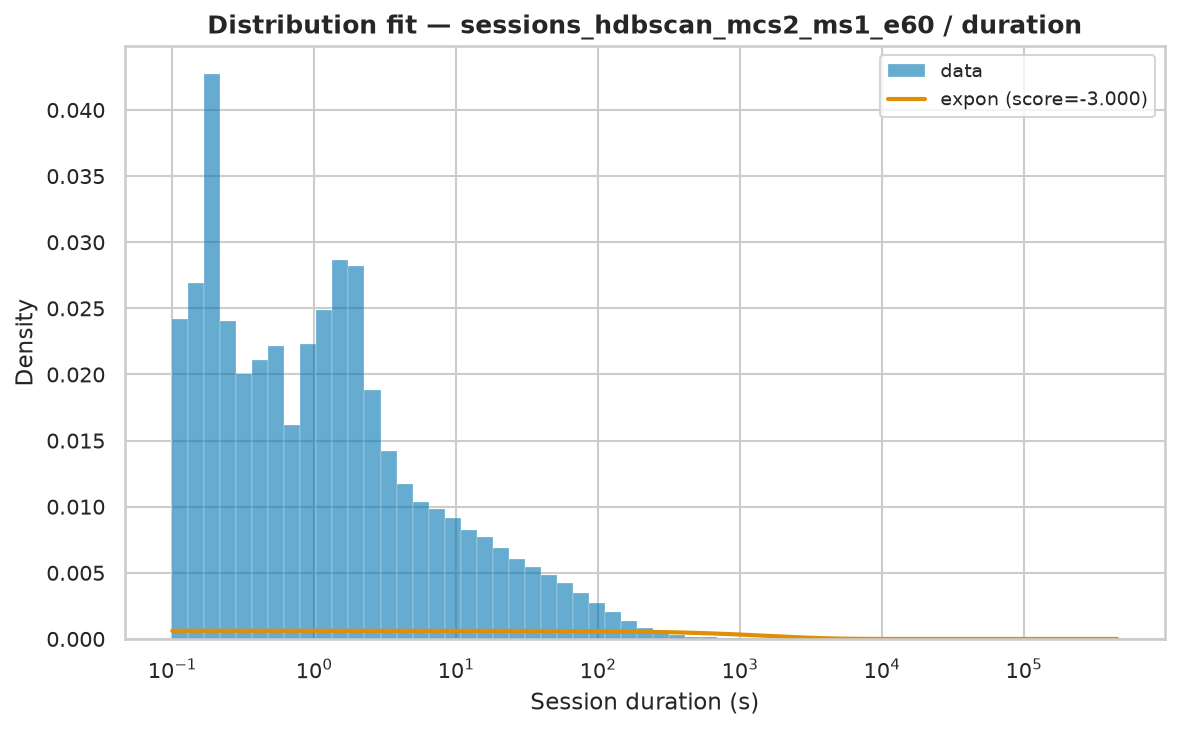

Data behind this chart, as committed beside it:
name	score	bootstrap_score	bootstrap_pass	loc	scale	arg
expon	-3	0.0	False	0.001	1612	()
fisk	-3	0.0	False	0.001	65.84	(np.float64(0.7757035481619885),)
pareto	-3	0.0	False	-37.08	37.08	(np.float64(0.6696399198684185),)
lomax	-3	0.0	False	0.001	37.08	(np.float64(0.6696401180981586),)
genpareto	-3	0.0	False	0.001	55.37	(np.float64(1.4933323502379146),)
weibull_min	-1.77	0.0	False	0.001	884.8	(np.float64(0.39896581924836283),)
gamma	-0.1336	0.0	False	0.001	3.954	(np.float64(0.0030691490575223994),)
